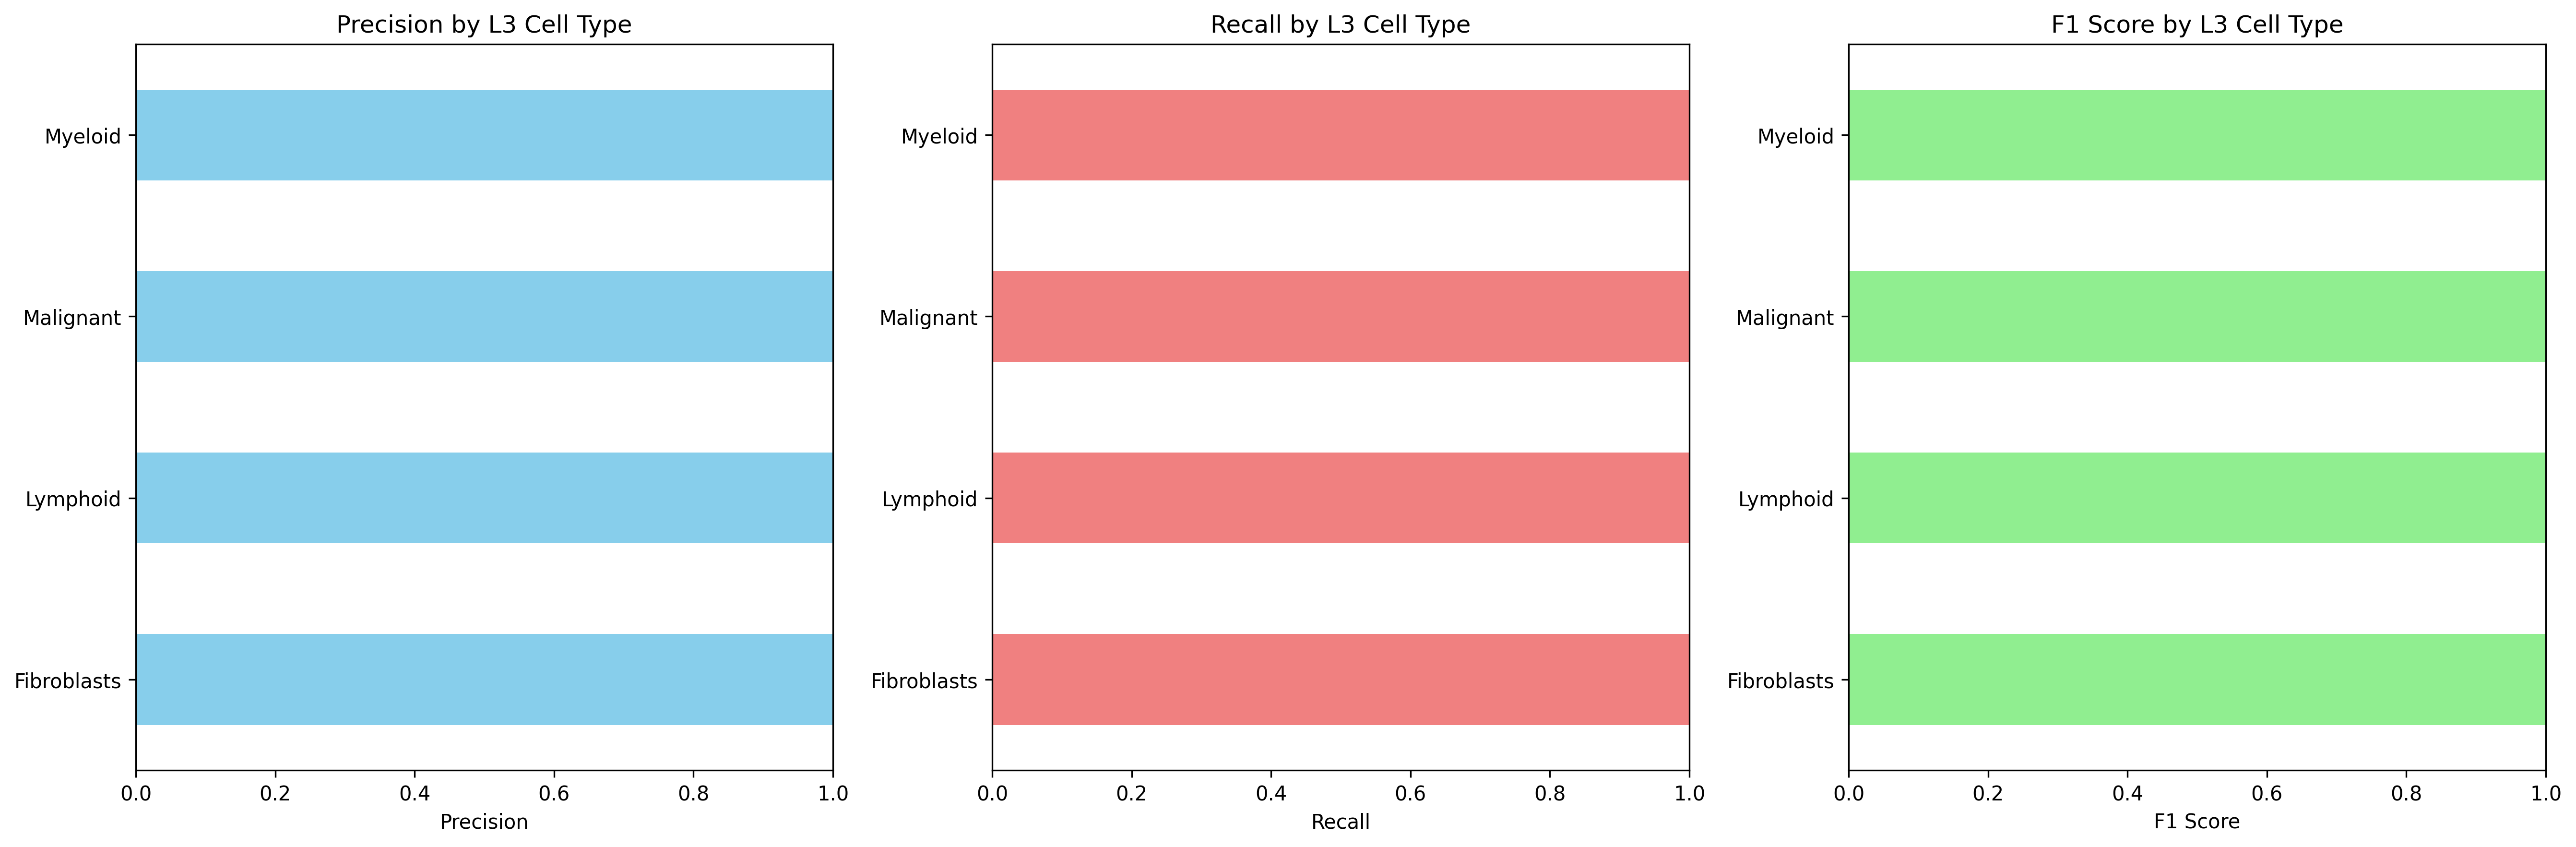

Source data for this figure (header and first rows):
Cell_Type_L3, precision, recall, f1_score, support
Fibroblasts, 1.0, 1.0, 1.0, 23.0
Lymphoid, 1.0, 1.0, 1.0, 137.0
Malignant, 1.0, 1.0, 1.0, 317.0
Myeloid, 1.0, 1.0, 1.0, 38.0
